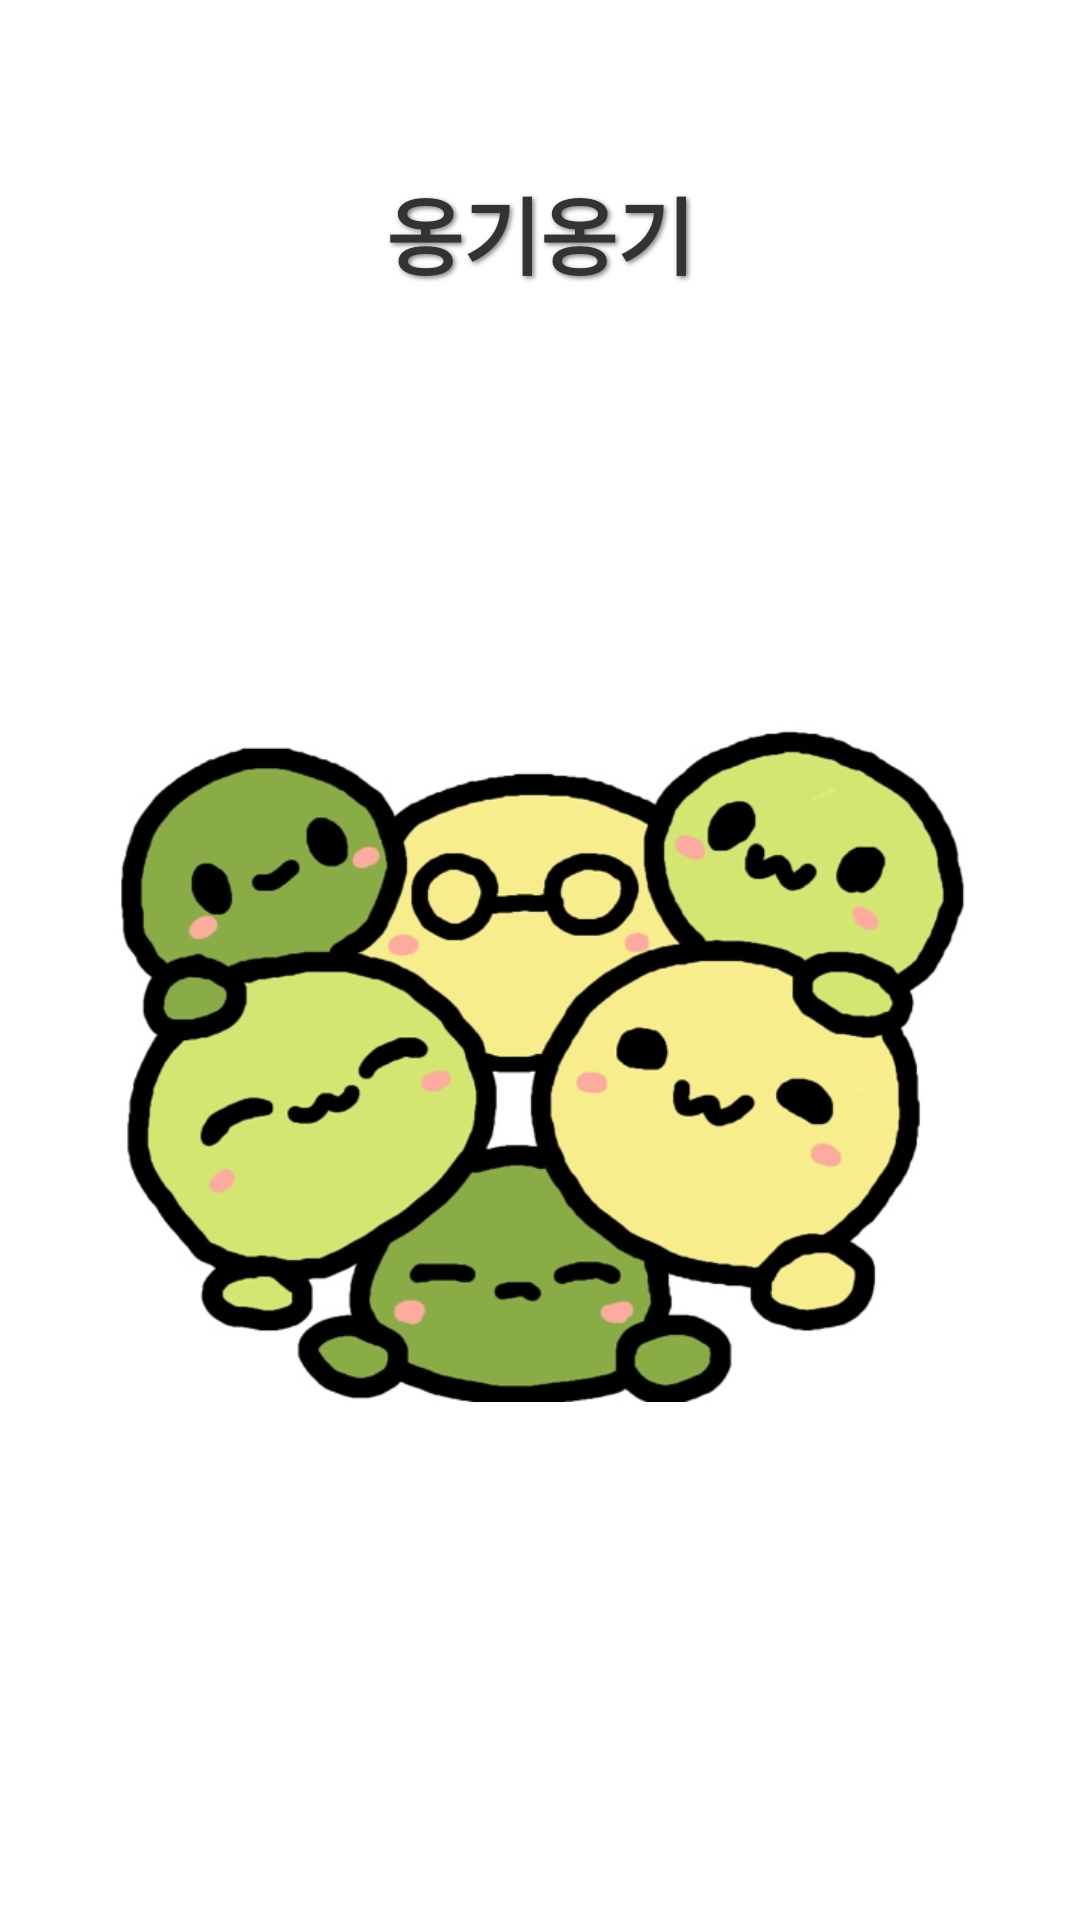

Write the Android layout XML for this screen, with the resource values it uses.
<!-- AndroidManifest.xml: application theme Theme.Onggiyonggi -->
<!-- res/layout/activity_landing.xml -->
<?xml version="1.0" encoding="utf-8"?>
<LinearLayout xmlns:android="http://schemas.android.com/apk/res/android"
    android:orientation="vertical"
    android:gravity="center"
    android:layout_width="match_parent"
    android:layout_height="match_parent"
    android:background="@android:color/white">

    <TextView
        android:id="@+id/tv_title"
        android:layout_width="wrap_content"
        android:layout_height="wrap_content"
        android:text="옹기옹기"
        android:textSize="28sp"
        android:textStyle="bold"
        android:textColor="#333333"
        android:layout_marginBottom="24dp"
        android:shadowColor="#80000000"
        android:shadowDx="2"
        android:shadowDy="2"
        android:shadowRadius="4"/>

    <ImageView
        android:id="@+id/iv_logo"
        android:layout_width="wrap_content"
        android:layout_height="wrap_content"
        android:src="@drawable/img_onggiyonggi"
        android:layout_marginStart="32dp"
        android:layout_marginEnd="32dp"
        android:contentDescription="앱 로고" />
</LinearLayout>
<!-- resources referenced by this layout -->
<resources>
  <!-- drawable img_onggiyonggi: png bitmap (drawable, 223189 bytes) -->
  <style name="Theme.Onggiyonggi" parent="Theme.Material3.Light.NoActionBar">
          
          
          <item name="android:windowLightStatusBar" tools:targetApi="m">true</item>
          <item name="android:statusBarColor">@android:color/transparent</item>
          <item name="android:navigationBarColor">@android:color/transparent</item>
          <item name="android:enforceNavigationBarContrast" tools:targetApi="q">false</item>
          <item name="android:enforceStatusBarContrast" tools:targetApi="q">false</item>
  
          <item name="android:forceDarkAllowed" tools:targetApi="q">false</item>
      </style>
</resources>
